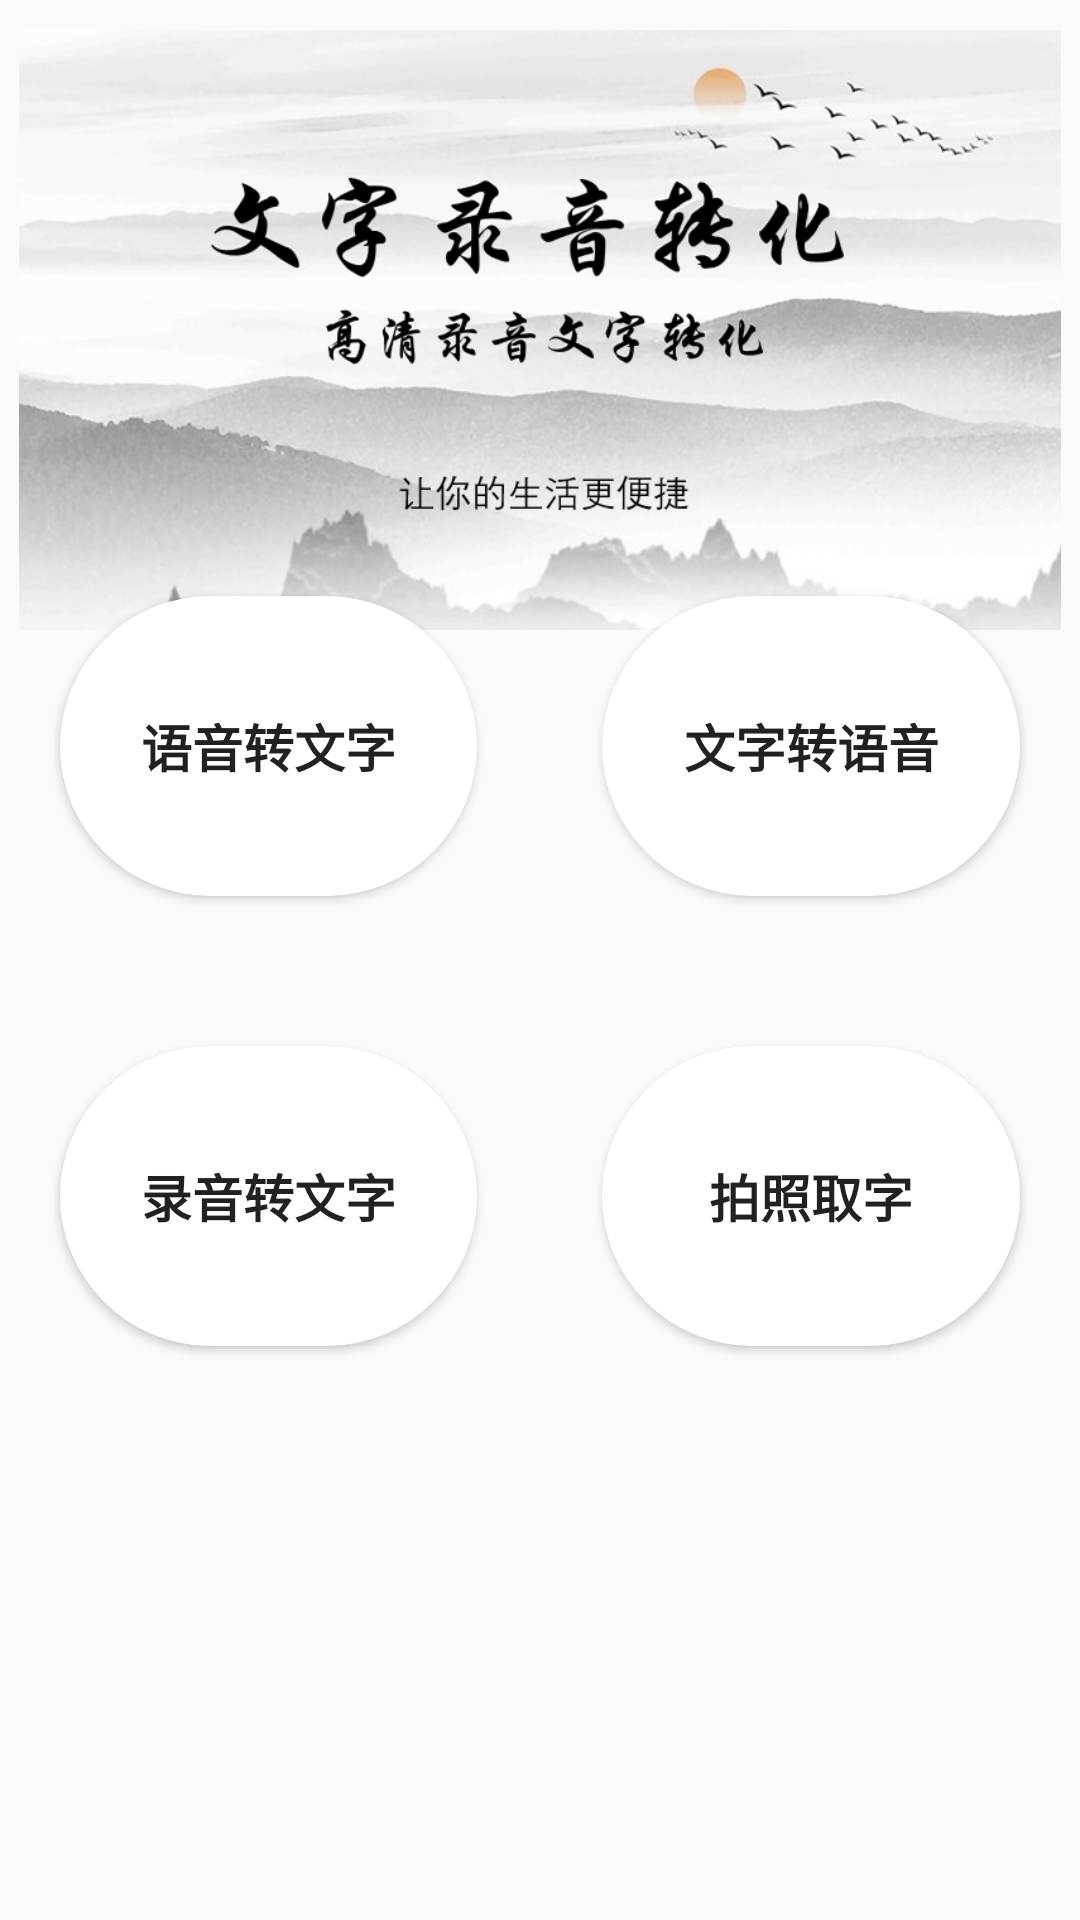

This screen was rendered from an Android layout file. Write that file and the resources it references.
<!-- AndroidManifest.xml: application theme AppTheme -->
<!-- res/layout/fragment_dashboard.xml -->
<?xml version="1.0" encoding="utf-8"?>
<androidx.constraintlayout.widget.ConstraintLayout xmlns:android="http://schemas.android.com/apk/res/android"
    xmlns:app="http://schemas.android.com/apk/res-auto"
    xmlns:tools="http://schemas.android.com/tools"
    android:layout_width="match_parent"
    android:layout_height="match_parent"
    tools:context=".ui.DashboardFragment">

    <ImageView
        android:id="@+id/imageView2"
        android:layout_width="wrap_content"
        android:layout_height="200dp"
        android:layout_marginTop="10dp"
        android:src="@drawable/primarypicture"
        app:layout_constraintEnd_toEndOf="parent"
        app:layout_constraintHorizontal_bias="0.487"
        app:layout_constraintStart_toStartOf="parent"
        app:layout_constraintTop_toTopOf="parent" />

    <LinearLayout
        android:layout_width="match_parent"
        android:layout_height="500dp"
        android:layout_marginTop="30dp"
        android:orientation="vertical"
        app:layout_constraintBottom_toBottomOf="parent"
        app:layout_constraintEnd_toEndOf="parent"
        app:layout_constraintHorizontal_bias="0.0"
        app:layout_constraintStart_toStartOf="parent"
        app:layout_constraintTop_toBottomOf="@+id/imageView2"
        app:layout_constraintVertical_bias="0.666">

        <LinearLayout
            android:layout_width="match_parent"
            android:layout_height="150dp"
            android:orientation="horizontal">

            <Button
                android:id="@+id/voiceToText"
                android:layout_width="0dp"
                android:layout_height="100dp"
                android:layout_gravity="center"
                android:layout_marginStart="20dp"
                android:layout_weight="1"
                android:background="@drawable/fillet_background"
                android:text="语音转文字"
                android:textSize="17sp"
                android:textStyle="bold" />

            <TextView
                android:id="@+id/textView8"
                android:layout_width="0dp"
                android:layout_height="wrap_content"
                android:layout_weight="0.3" />

            <Button
                android:id="@+id/textToVoice"
                android:layout_width="0dp"
                android:layout_height="100dp"
                android:layout_gravity="center"
                android:layout_marginEnd="20dp"
                android:layout_weight="1"
                android:background="@drawable/fillet_background"
                android:text="文字转语音"
                android:textSize="17sp"
                android:textStyle="bold" />

        </LinearLayout>

        <LinearLayout
            android:layout_width="match_parent"
            android:layout_height="150dp"
            android:orientation="horizontal">

            <Button
                android:id="@+id/radioToText"
                android:layout_width="0dp"
                android:layout_height="100dp"
                android:layout_gravity="center"
                android:layout_marginStart="20dp"
                android:layout_weight="1"
                android:background="@drawable/fillet_background"
                android:text="录音转文字"
                android:textSize="17sp"
                android:textStyle="bold" />

            <TextView
                android:id="@+id/textView13"
                android:layout_width="0dp"
                android:layout_height="wrap_content"
                android:layout_weight="0.3" />

            <Button
                android:id="@+id/pictureToText"
                android:layout_width="0dp"
                android:layout_height="100dp"
                android:layout_gravity="center"
                android:layout_marginEnd="20dp"
                android:layout_weight="1"
                android:background="@drawable/fillet_background"
                android:text="拍照取字"
                android:textSize="17sp"
                android:textStyle="bold" />
        </LinearLayout>

    </LinearLayout>


</androidx.constraintlayout.widget.ConstraintLayout>
<!-- resources referenced by this layout -->
<resources>
  <!-- drawable fillet_background (drawable) -->
  <?xml version="1.0" encoding="utf-8"?>
  <shape xmlns:android="http://schemas.android.com/apk/res/android"
      android:shape="rectangle">
      <solid android:color="@color/white" />
      <corners
          android:bottomLeftRadius="50dp"
          android:bottomRightRadius="50dp"
          android:topLeftRadius="50dp"
          android:topRightRadius="50dp"/>
  
  </shape>
  <!-- drawable primarypicture: png bitmap (drawable-v24, 218518 bytes) -->
  <style name="AppTheme" parent="Theme.MaterialComponents.DayNight.DarkActionBar.Bridge">
          
          <item name="colorPrimary">@color/white</item>
          <item name="colorPrimaryVariant">@color/black</item>
          <item name="colorOnPrimary">@color/black</item>
          <item name="titleTextColor">@color/black</item>
          
          <item name="android:statusBarColor" tools:targetApi="l">@color/black</item>
          
      </style>
  <color name="white">#FFFFFFFF</color>
  <color name="black">#FF000000</color>
</resources>
